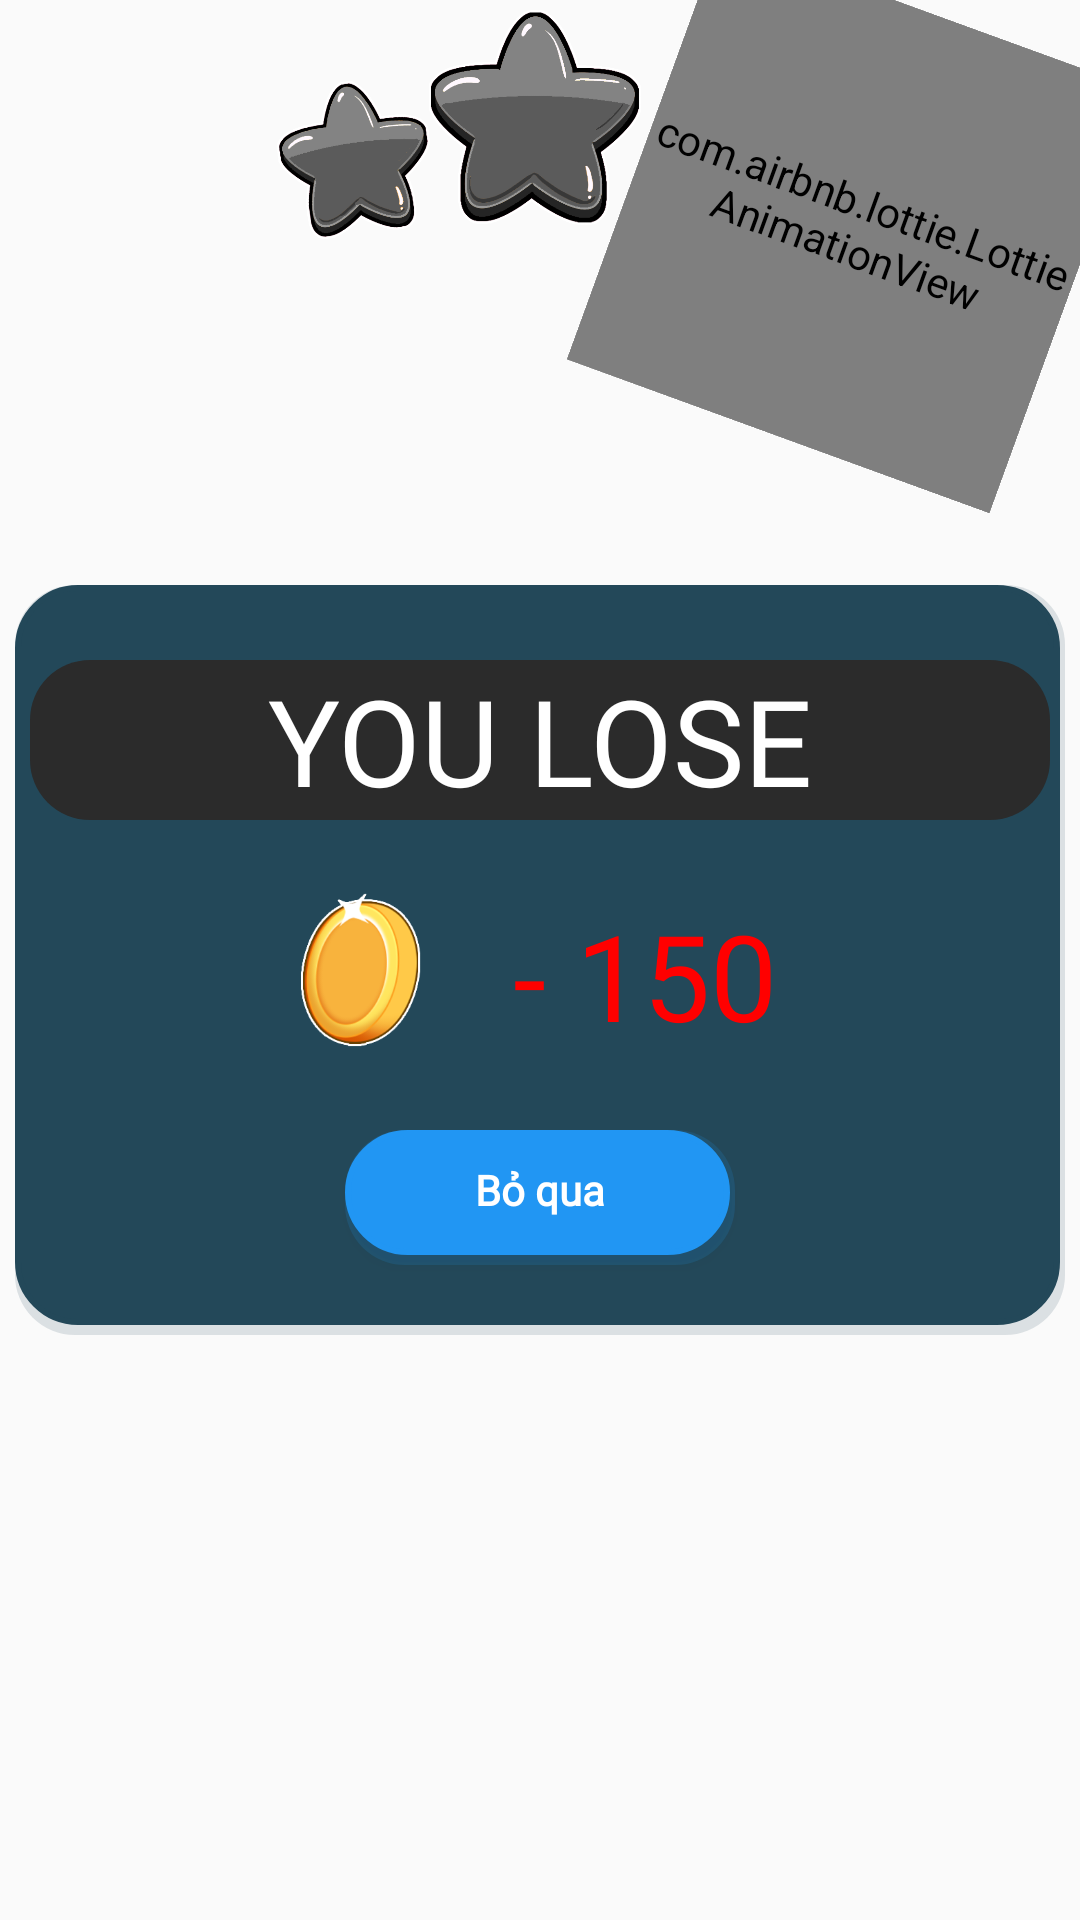

Layout XML and referenced resources for this Android screen:
<!-- AndroidManifest.xml: application theme Theme.AppCompat.Light.NoActionBar -->
<!-- res/layout/dialog_loser.xml -->
<?xml version="1.0" encoding="utf-8"?>
<androidx.constraintlayout.widget.ConstraintLayout xmlns:android="http://schemas.android.com/apk/res/android"
    xmlns:app="http://schemas.android.com/apk/res-auto"
    xmlns:tools="http://schemas.android.com/tools"
    android:layout_width="wrap_content"
    android:layout_height="360dp"
    android:layout_gravity="center"
    android:layout_margin="10dp"
    android:gravity="center">


    <androidx.constraintlayout.widget.ConstraintLayout
        android:id="@+id/constraintLayout"
        android:layout_width="350dp"
        android:layout_height="250dp"
        android:background="@drawable/shadow_btn"
        android:backgroundTint="#234859"
        app:layout_constraintBottom_toBottomOf="parent"
        app:layout_constraintEnd_toEndOf="parent"
        app:layout_constraintStart_toStartOf="parent"
        app:layout_constraintTop_toTopOf="parent">

        <TextView
            android:id="@+id/complete"
            android:layout_width="match_parent"
            android:layout_height="wrap_content"
            android:layout_marginTop="20dp"
            android:background="@drawable/corner_shape"
            android:backgroundTint="#2B2B2B"
            android:fontFamily="@font/kitto"
            android:gravity="center"
            android:text="You Lose"
            android:textAllCaps="true"
            android:textColor="#FFFFFF"
            android:textSize="40sp"
            app:layout_constraintEnd_toEndOf="parent"
            app:layout_constraintHorizontal_bias="0.444"
            app:layout_constraintStart_toStartOf="parent"
            app:layout_constraintTop_toTopOf="parent" />




        <LinearLayout
            android:id="@+id/linearLayout5"
            android:layout_width="match_parent"
            android:layout_height="wrap_content"
            android:layout_marginTop="20dp"
            android:gravity="center"
            android:orientation="horizontal"
            app:layout_constraintTop_toBottomOf="@+id/complete"
            tools:layout_editor_absoluteX="8dp">

            <ImageView
                android:layout_width="60dp"
                android:layout_height="60dp"
                android:scaleType="fitCenter"
                android:src="@drawable/coin" />

            <TextView
                android:id="@+id/tvLoseCoin"
                android:layout_width="wrap_content"
                android:layout_height="50dp"
                android:layout_marginStart="10dp"
                android:fontFamily="@font/kitto"
                android:gravity="center"
                android:paddingHorizontal="10dp"
                android:text="- 150"
                android:textColor="#FF0000"
                android:textSize="40sp" />

        </LinearLayout>

        <LinearLayout
            android:layout_width="match_parent"
            android:layout_height="wrap_content"
            android:orientation="horizontal"
            android:gravity="center"
            android:layout_marginTop="10dp"
            app:layout_constraintBottom_toBottomOf="parent"
            app:layout_constraintEnd_toEndOf="parent"
            app:layout_constraintStart_toStartOf="parent"
            app:layout_constraintTop_toBottomOf="@+id/linearLayout5" >


            <Button
                android:id="@+id/btnSkip"
                android:layout_width="130dp"
                android:layout_height="45dp"
                android:layout_marginVertical="15dp"
                android:scaleType="fitCenter"
                android:text="@string/skip"
                android:textAllCaps="false"
                android:textStyle="bold"
                android:drawablePadding="10dp"
                android:drawableEnd="@drawable/ic_baseline_navigate_next_24"
                android:textColor="@color/white"
                android:fontFamily="@font/sanfancisco"
                android:backgroundTint="#2196F3"
                android:background="@drawable/shadow_btn" />
        </LinearLayout>

    </androidx.constraintlayout.widget.ConstraintLayout>

    <ImageView
        android:id="@+id/imgStar"
        android:layout_width="wrap_content"
        android:layout_height="90dp"
        android:src="@drawable/threestargray"
        app:layout_constraintBottom_toBottomOf="@+id/constraintLayout"
        app:layout_constraintEnd_toEndOf="parent"
        app:layout_constraintHorizontal_bias="0.0"
        app:layout_constraintStart_toStartOf="parent"
        app:layout_constraintTop_toTopOf="parent"
        app:layout_constraintVertical_bias="0.0" />

    <com.airbnb.lottie.LottieAnimationView
        android:id="@+id/animation_view"
        android:layout_width="150dp"
        android:layout_height="150dp"
        android:rotation="20"
        app:layout_constraintEnd_toEndOf="parent"
        app:layout_constraintTop_toTopOf="parent"
        app:lottie_autoPlay="true"
        app:lottie_loop="true"
        app:lottie_rawRes="@raw/sad_heart" />
</androidx.constraintlayout.widget.ConstraintLayout>
<!-- resources referenced by this layout -->
<resources>
  <color name="white">#FFFFFFFF</color>
  <!-- drawable coin: png bitmap (drawable, 28383 bytes) -->
  <!-- drawable corner_shape (drawable) -->
  <?xml version="1.0" encoding="utf-8"?>
  <shape android:shape="rectangle"
      xmlns:android="http://schemas.android.com/apk/res/android">
      <corners android:radius="20dp"/>
      <solid android:color="#ffbd2b"/>
  </shape>
  <!-- drawable shadow_btn (drawable) -->
  <?xml version="1.0" encoding="utf-8"?>
  <selector xmlns:android="http://schemas.android.com/apk/res/android">
      <item android:state_pressed="false">
          <layer-list>
              <item>
                  <shape>
                      <solid android:color="#25000000" />
                      <corners android:bottomLeftRadius="20dp" android:bottomRightRadius="20dp" android:topLeftRadius="20dp" android:topRightRadius="20dp" />
                  </shape>
              </item>
  
              <item android:bottom="10px" android:right="5px">
                  <shape>
                      <padding android:bottom="10dp" />
                      <gradient android:angle="270" android:endColor="#fc4a1a" android:startColor="#f7b733" />
                      <corners android:radius="20dp" />
                      <padding android:bottom="10dp" android:left="5dp" android:right="5dp" android:top="5dp" />
                      <stroke android:width="2dp" android:color="#FFE4BC" />
                  </shape>
              </item>
          </layer-list>
      </item>
      <item android:state_pressed="true">
          <layer-list>
              <item>
                  <shape>
                      <solid android:color="#1E000000" />
                      <corners android:radius="20dp" />
  
                  </shape>
              </item>
              <item android:bottom="5px">
                  <shape>
                      <padding android:bottom="5dp" />
                      <gradient android:angle="270" android:endColor="#f7b733" android:startColor="#fc4a1a" />
                      <corners android:radius="20dp" />
                      <padding android:bottom="10dp" android:left="5dp" android:right="5dp" android:top="5dp" />
  
                  </shape>
              </item>
          </layer-list>
      </item>
  </selector>
  <!-- drawable threestargray: png bitmap (drawable, 113195 bytes) -->
  <string name="skip">Bỏ qua</string>
</resources>
